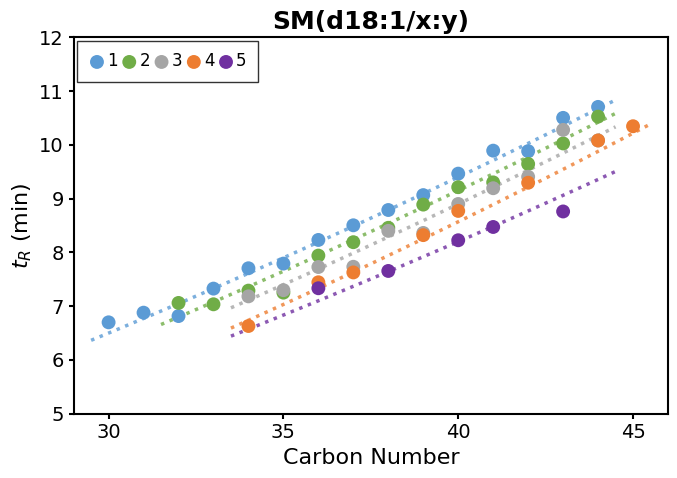

Generate this figure with matplotlib:
import numpy as np
import matplotlib.pyplot as plt
import os

def main():
    output_dir = '示意图生成'
    if not os.path.exists(output_dir):
        os.makedirs(output_dir)
        
    # ==========================================
    # 样式设置 (保持与 Cer 图一致)
    # ==========================================
    plt.rcParams['font.family'] = 'Arial'
    plt.rcParams['font.size'] = 14
    plt.rcParams['axes.linewidth'] = 1.5
    plt.rcParams['xtick.major.width'] = 1.5
    plt.rcParams['ytick.major.width'] = 1.5
    plt.rcParams['xtick.direction'] = 'out' 
    plt.rcParams['ytick.direction'] = 'out'
    
    plt.figure(figsize=(7, 5)) 
    
    # 颜色定义 (Cer 风格)
    colors = [
        '#5B9BD5',  # 1: 蓝色 
        '#70AD47',  # 2: 绿色
        '#A5A5A5',  # 3: 灰色
        '#ED7D31',  # 4: 橙色
        '#7030A0',  # 5: 紫色 
    ]
    
    # ==========================================
    # 数据逻辑 (SM 数据特点)
    # ==========================================
    # 目标: 稍微凹一点点的二次函数 (a > 0)
    # 范围: X ~ 30-45, Y ~ 5.5-11
    
    # 基础参数 (调整以适应 5.5-11 min 范围)
    base_a = 0.002 # 极小的二次项系数
    base_b = 0.15  # 斜率降低
    base_c = 0.2   # 截距调整
    
    # 不同不饱和度的偏移 (RT 随不饱和度增加而降低)
    # 间距缩小以适应更窄的 Y 轴范围
    offsets = [0, -0.25, -0.5, -0.75, -1.0]
    
    # 定义X轴范围 (参考 SM 图片)
    ranges = {
        1: (30, 44),
        2: (32, 44),
        3: (34, 44),
        4: (34, 45),
        5: (34, 44)
    }

    legend_handles = []
    legend_labels = []
    
    np.random.seed(10) # 固定随机种子

    for i, unsat in enumerate([1, 2, 3, 4, 5]):
        x_start, x_end = ranges[unsat]
        
        # 针对 4 和 5 个不饱和度进行特殊处理
        if unsat <= 3:
            # 1-3: 连续的点
            x_data = np.arange(x_start, x_end + 1, 1)
            # 标准参数
            a = base_a
            b = base_b
            c = base_c + offsets[i]
        elif unsat == 4:
            # 4: 稀疏点
            x_data = np.array([34, 36, 37, 39, 40, 42, 44, 45])
            # 参数微调
            a = base_a * 1.1      # 稍微弯一点
            b = base_b * 0.95     # 线性部分斜率稍减
            # 修正截距: 必须确保比 unsat=3 (offset=-0.5) 低
            # offset[4] 是 -0.75.
            # 之前加了0.5导致反超。现在只加一个小补偿或者不加，取决于a/b变化导致的影响
            # x~40时, a变大导致y增大约0.3, b变小导致y减小约0.3, 抵消了。
            # 所以截距保持 offset 应该就行，为了稳妥，再减一点点
            c = base_c + offsets[i] - 0.1 
        elif unsat == 5:
            # 5: 更稀疏点
            x_data = np.array([36, 38, 40, 41, 43])
            # 参数微调
            a = base_a * 0.9      # 稍微平一点
            b = base_b * 0.92     # 斜率更低
            # x~40时, a减小导致y减小0.3, b减小导致y减小0.5. 总共减小0.8.
            # offset[5] 是 -1.0. 
            # 如果不补偿，会掉下去太深(与unsat4间距过大)。
            # 补偿0.6左右，让它只比unsat4低一点
            c = base_c + offsets[i] + 0.6
            
        y_clean = a * x_data**2 + b * x_data + c
        
        # 添加随机噪声 (Cer 风格: 0.15)
        np.random.seed(10 + i) # 不同的随机种子避免噪声模式一样
        noise = np.random.normal(0, 0.15, len(x_data))
        y_data = y_clean + noise
        
        # 绘制拟合曲线 (显示趋势)
        x_line = np.linspace(x_start - 0.5, x_end + 0.5, 100)
        y_line = a * x_line**2 + b * x_line + c
        
        color = colors[i]
        
        plt.plot(x_line, y_line, color=color, linestyle=':', linewidth=2.5, alpha=0.8)
        
        # 绘制散点 (Cer 风格: 大实心圆, 无边框)
        scatter = plt.scatter(x_data, y_data, color=color, s=100, zorder=10, edgecolors='none')
        
        legend_handles.append(scatter)
        legend_labels.append(str(unsat))

    # 设置标签和标题
    plt.xlabel('Carbon Number', fontsize=16, fontweight='normal')
    plt.ylabel('$t_R$ (min)', fontsize=16, fontweight='normal')
    plt.title('SM(d18:1/x:y)', fontsize=18, fontweight='bold')
    
    # 设置范围 (SM 数据范围)
    plt.xlim(29, 46)
    plt.ylim(5, 12)
    plt.xticks([30, 35, 40, 45])
    
    # 图例 (Cer 风格: 左上角, 带边框)
    legend = plt.legend(legend_handles, legend_labels, 
               loc='upper left', 
               ncol=5, 
               columnspacing=0.2,
               handletextpad=0.1,
               frameon=True, 
               edgecolor='black',
               fontsize=12,
               borderpad=0.4,
               handlelength=1.0)
    legend.get_frame().set_linewidth(1.0)
    legend.get_frame().set_boxstyle("Square") 

    plt.tight_layout()
    
    save_path = os.path.join(output_dir, 'SM_d18_1_Schematic.png')
    plt.savefig(save_path, dpi=300)
    print(f"示意图已生成: {save_path}")
    plt.close()

if __name__ == "__main__":
    main()
